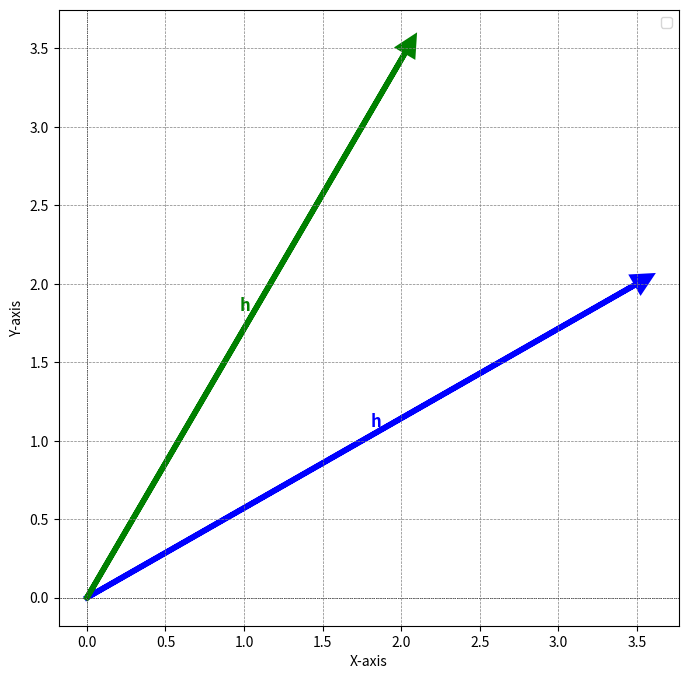

Reproduce this figure in Python.
import numpy as np
import matplotlib.pyplot as plt

# Punto Inicial
x1, y1 = 3.5, 2
theta = 30
theta_rad = np.radians(theta)

# Matriz de Rotación
rot_mat = np.array([
    [np.cos(theta_rad), -np.sin(theta_rad)],
    [np.sin(theta_rad), np.cos(theta_rad)]
])


# Aplicar la matriz de rotación
x2, y2 = rot_mat @ np.array([x1, y1])


plt.figure(figsize=(8, 8))


plt.arrow(0, 0, x1, y1, head_width=0.1, head_length=0.1, fc='blue', ec='blue', linewidth=4.0)
plt.arrow(0, 0, x2, y2, head_width=0.1, head_length=0.1, fc='green', ec='green', linewidth=4.0)

mid_x1, mid_y1 = x1 / 2, y1 / 2  
mid_x2, mid_y2 = x2 / 2, y2 / 2  

plt.annotate('h', 
             (mid_x1, mid_y1), 
             textcoords="offset points", xytext=(10, 10), ha='center', color='blue', fontsize=12, weight='bold')

plt.annotate('h', 
             (mid_x2 - 0.1, mid_y2), 
             textcoords="offset points", xytext=(10, 10), ha='center', color='green', fontsize=12, weight='bold')

plt.xlabel("X-axis")
plt.ylabel("Y-axis")
plt.axhline(0, color='black', linewidth=0.5, linestyle='dotted')
plt.axvline(0, color='black', linewidth=0.5, linestyle='dotted')
plt.grid(color='gray', linestyle='--', linewidth=0.5)
plt.legend()

plt.axis("equal")
plt.show()
